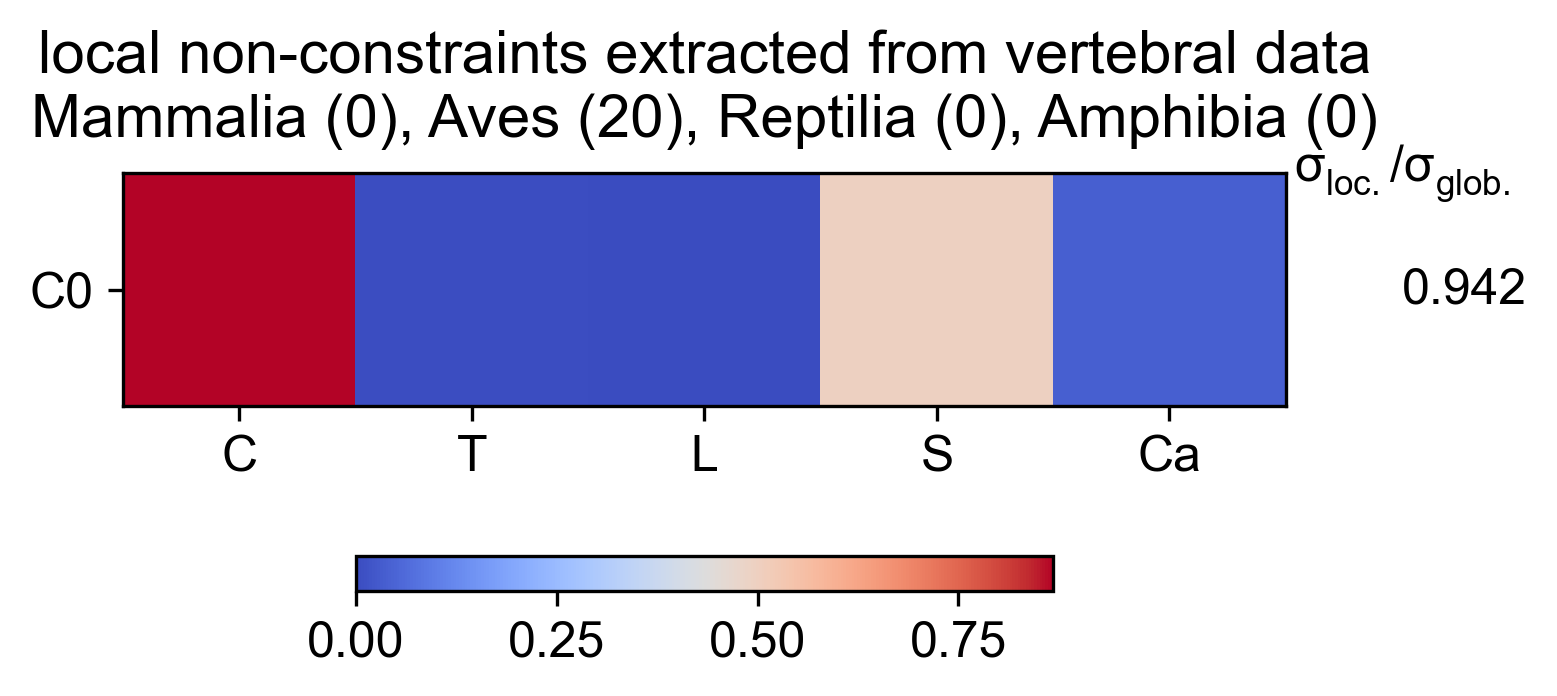

Source data for this figure (header and first rows):
Cervical, Thoracic, Lumbar, Sacral, Caudal, varianceRatio
0.8678, 0.003803, 0, 0.4954, 0.03773, 0.9418
